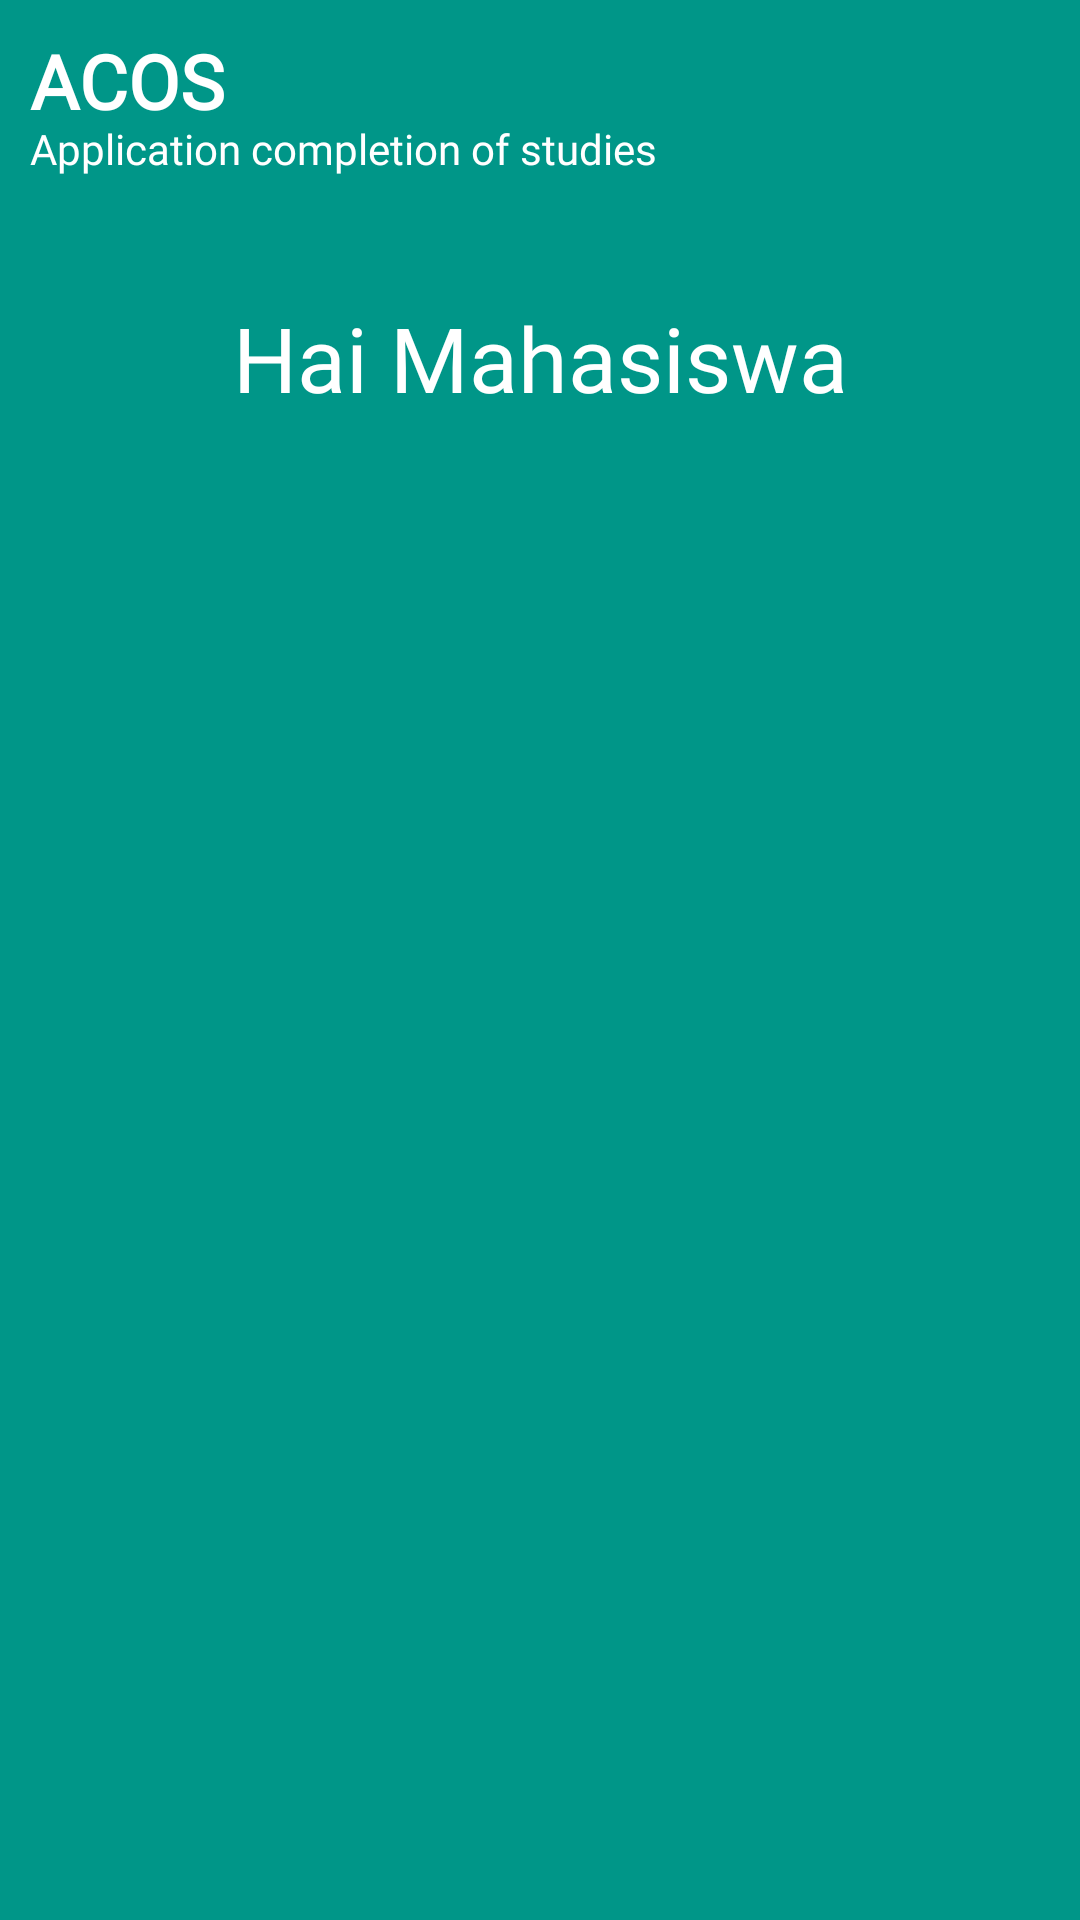

Write the Android layout XML for this screen, with the resource values it uses.
<!-- AndroidManifest.xml: application theme Theme.Tugas_RPL -->
<!-- res/layout/activity_mahasiswa.xml -->
<?xml version="1.0" encoding="utf-8"?>
<androidx.constraintlayout.widget.ConstraintLayout xmlns:android="http://schemas.android.com/apk/res/android"
    xmlns:app="http://schemas.android.com/apk/res-auto"
    xmlns:tools="http://schemas.android.com/tools"
    android:id="@+id/main"
    android:layout_width="match_parent"
    android:layout_height="match_parent"
    android:background="@color/teal"
    tools:context=".MahasiswaActivity">

    <include layout="@layout/toolbar" />

    <TextView
        android:id="@+id/greetings"
        android:layout_width="wrap_content"
        android:layout_height="wrap_content"
        android:fontFamily="@font/poppins_bold"
        android:text="Hai Mahasiswa"
        android:textColor="@color/white"
        android:textSize="30dp"
        app:layout_constraintEnd_toEndOf="parent"
        app:layout_constraintStart_toStartOf="parent"
        app:layout_constraintTop_toBottomOf="@id/toolbar"
        android:layout_marginTop="30dp" />

    <ScrollView
        android:layout_width="match_parent"
        android:layout_height="0dp"
        android:orientation="vertical"
        app:layout_constraintBottom_toBottomOf="parent"
        app:layout_constraintEnd_toEndOf="parent"
        app:layout_constraintStart_toStartOf="parent"
        app:layout_constraintTop_toBottomOf="@id/greetings">

        <androidx.cardview.widget.CardView
            android:id="@+id/dashboard"
            android:layout_width="match_parent"
            android:layout_height="420dp"
            android:background="@color/white"
            android:layout_marginTop="16dp"
            app:cardCornerRadius="10dp"
            app:cardElevation="5dp"
            app:layout_constraintTop_toTopOf="parent">

            <FrameLayout
                android:id="@+id/fragment_mahasiswa_land"
                android:layout_width="match_parent"
                android:layout_height="match_parent" />
        </androidx.cardview.widget.CardView>
    </ScrollView>

    <FrameLayout
        android:id="@+id/profileFragment"
        android:layout_width="0dp"
        android:layout_height="0dp"
        app:layout_constraintBottom_toBottomOf="parent"
        app:layout_constraintEnd_toEndOf="parent"
        app:layout_constraintStart_toStartOf="parent"
        app:layout_constraintTop_toTopOf="parent" />

</androidx.constraintlayout.widget.ConstraintLayout>
<!-- res/layout/toolbar.xml (included above) -->
<?xml version="1.0" encoding="utf-8"?>
<androidx.constraintlayout.widget.ConstraintLayout xmlns:android="http://schemas.android.com/apk/res/android"
    android:layout_width="match_parent"
    android:background="@color/teal"
    android:layout_height="wrap_content"
    android:id="@+id/toolbar"   
    android:layout_alignParentBottom="true"
    xmlns:app="http://schemas.android.com/apk/res-auto">

    <RelativeLayout
        app:layout_constraintTop_toTopOf="parent"
        app:layout_constraintStart_toStartOf="parent"
        app:layout_constraintEnd_toEndOf="parent"
        android:layout_width="match_parent"
        android:layout_height="wrap_content">

        <TextView
            android:layout_width="wrap_content"
            android:layout_height="wrap_content"
            android:fontFamily="@font/poppins_medium"
            android:text="ACOS"
            android:textColor="@color/white"
            android:textStyle="bold"
            android:textSize="25dp"
            android:padding="10dp"/>

        <TextView
            android:layout_width="wrap_content"
            android:layout_height="wrap_content"
            android:text="Application completion of studies"
            android:fontFamily="@font/poppins_medium"
            android:textColor="@color/white"
            android:padding="10dp"
            android:layout_marginTop="30dp"/>

        <ImageView
            android:id="@+id/profilePict"
            android:layout_width="24dp"
            android:layout_height="24dp"
            android:src="@drawable/baseline_person_24"
            android:layout_alignParentRight="true"
            android:layout_centerVertical="true"
            android:layout_marginEnd="40dp"/>





    </RelativeLayout>

</androidx.constraintlayout.widget.ConstraintLayout>
<!-- resources referenced by this layout -->
<resources>
  <color name="teal">#009688</color>
  <color name="white">#FFFFFFFF</color>
  <style name="Theme.Tugas_RPL" parent="Base.Theme.Tugas_RPL" />
  <style name="Base.Theme.Tugas_RPL" parent="Theme.Material3.DayNight.NoActionBar">
          
          
      </style>
</resources>
